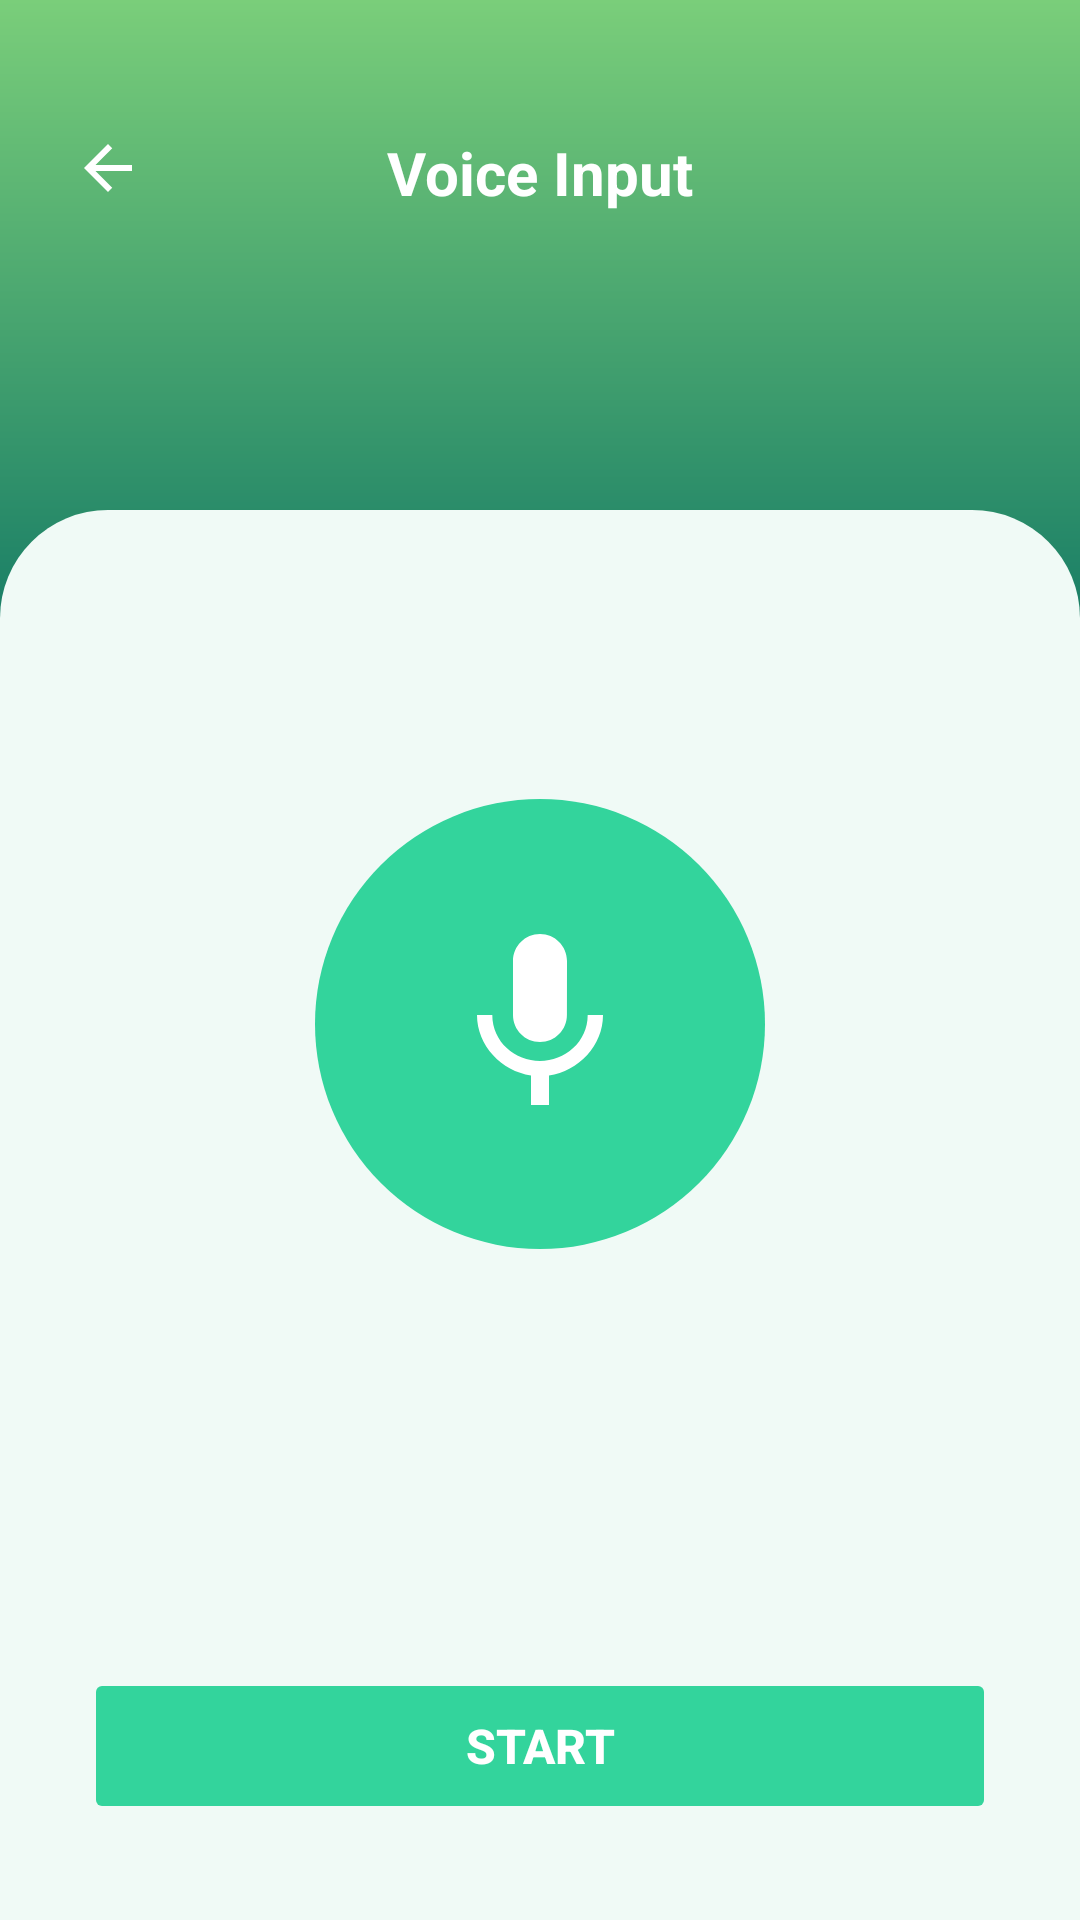

Produce the Android XML layout that renders to this screen, including the resource entries it uses.
<!-- AndroidManifest.xml: application theme Theme.Fin_alert -->
<!-- res/layout/activity_voice_input.xml -->
<?xml version="1.0" encoding="utf-8"?>
<RelativeLayout xmlns:android="http://schemas.android.com/apk/res/android"
    xmlns:app="http://schemas.android.com/apk/res-auto"
    android:id="@+id/main"
    android:layout_width="match_parent"
    android:layout_height="match_parent"
    android:background="@drawable/green_gradient2">

    
    <RelativeLayout
        android:id="@+id/headerArea"
        android:layout_width="match_parent"
        android:layout_height="150dp"
        android:layout_alignParentTop="true">

        
        <ImageView
            android:id="@+id/btnBack"
            android:layout_width="40dp"
            android:layout_height="40dp"
            android:src="@drawable/ic_back"
            app:tint="#FFFFFF"
            android:layout_alignParentStart="true"
            android:layout_marginStart="16dp"
            android:layout_marginTop="36dp"
            android:padding="8dp"
            android:contentDescription="Back"/>

        
        <TextView
            android:layout_width="wrap_content"
            android:layout_height="wrap_content"
            android:text="Voice Input"
            android:textColor="#FFFFFF"
            android:textSize="20sp"
            android:textStyle="bold"
            android:layout_centerHorizontal="true"
            android:layout_marginTop="44dp"/>
    </RelativeLayout>

    
    <LinearLayout
        android:id="@+id/contentCard"
        android:layout_width="match_parent"
        android:layout_height="match_parent"
        android:layout_marginTop="170dp"
        android:background="@drawable/voice_card_bg"
        android:orientation="vertical"
        android:gravity="center_horizontal"
        android:paddingTop="40dp"
        android:paddingBottom="32dp"
        android:paddingStart="28dp"
        android:paddingEnd="28dp">

        
        <TextView
            android:id="@+id/tvStatus"
            android:layout_width="wrap_content"
            android:layout_height="wrap_content"
            android:text=""
            android:textColor="#1A1A1A"
            android:textSize="18sp"
            android:textStyle="bold"
            android:layout_marginBottom="32dp"/>

        
        <LinearLayout
            android:id="@+id/micCircle"
            android:layout_width="150dp"
            android:layout_height="150dp"
            android:background="@drawable/circle_teal_bg"
            android:gravity="center"
            android:clickable="true"
            android:focusable="true">

            <ImageView
                android:id="@+id/ivMicIcon"
                android:layout_width="72dp"
                android:layout_height="72dp"
                android:src="@drawable/ic_mic"
                app:tint="#FFFFFF"
                android:contentDescription="Microphone"/>
        </LinearLayout>

        
        <Space
            android:layout_width="match_parent"
            android:layout_height="0dp"
            android:layout_weight="0.2"/>

        
        <EditText
            android:id="@+id/etResultAmount"
            android:layout_width="match_parent"
            android:layout_height="52dp"
            android:hint="Amount (e.g. 250)"
            android:textSize="14sp"
            android:background="@drawable/add_expense_input_bg"
            android:paddingStart="20dp"
            android:paddingEnd="20dp"
            android:inputType="numberDecimal"
            android:layout_marginBottom="12dp"
            android:visibility="gone"/>

        
        <Spinner
            android:id="@+id/spinnerCategory"
            android:layout_width="match_parent"
            android:layout_height="52dp"
            android:background="@drawable/add_expense_input_bg"
            android:paddingStart="20dp"
            android:paddingEnd="20dp"
            android:layout_marginBottom="24dp"
            android:visibility="gone"/>

        
        <Button
            android:id="@+id/btnSave"
            android:layout_width="match_parent"
            android:layout_height="52dp"
            android:text="Save"
            android:textColor="#FFFFFF"
            android:textSize="16sp"
            android:textStyle="bold"
            android:backgroundTint="#DFF7E2"
            android:stateListAnimator="@null"
            android:layout_marginBottom="12dp"
            android:visibility="gone"/>

        
        <Button
            android:id="@+id/btnCancel"
            android:layout_width="match_parent"
            android:layout_height="52dp"
            android:text="Cancel"
            android:textColor="#1A1A1A"
            android:textSize="16sp"
            android:textStyle="bold"
            android:backgroundTint="#DFF7E2"
            android:stateListAnimator="@null"
            android:layout_marginBottom="12dp"
            android:visibility="gone"/>

        
        <Button
            android:id="@+id/btnStartStop"
            android:layout_width="match_parent"
            android:layout_height="52dp"
            android:text="Start"
            android:textColor="#FFFFFF"
            android:textSize="16sp"
            android:textStyle="bold"
            android:backgroundTint="#33D49C"
            android:stateListAnimator="@null"/>

    </LinearLayout>

</RelativeLayout>
<!-- resources referenced by this layout -->
<resources>
  <!-- drawable add_expense_input_bg (drawable) -->
  <?xml version="1.0" encoding="utf-8"?>
  <shape xmlns:android="http://schemas.android.com/apk/res/android">
      <solid android:color="#FFFFFF"/>
      <stroke android:width="1.5dp" android:color="#B2DFCF"/>
      <corners android:radius="24dp"/>
  </shape>
  <!-- drawable circle_teal_bg (drawable) -->
  <?xml version="1.0" encoding="utf-8"?>
  <shape xmlns:android="http://schemas.android.com/apk/res/android"
      android:shape="oval">
      <solid android:color="#33D49C"/>
  </shape>
  <!-- drawable green_gradient2 (drawable) -->
  <shape xmlns:android="http://schemas.android.com/apk/res/android">
  
      <gradient
          android:startColor="#7ACE7A"
          android:centerColor="#026B61"
          android:endColor="#038173"
          android:angle="270"
          android:centerY="0.4"/>
  
  </shape>
  <!-- drawable ic_back (drawable) -->
  <?xml version="1.0" encoding="utf-8"?>
  <vector xmlns:android="http://schemas.android.com/apk/res/android"
      android:width="24dp" android:height="24dp"
      android:viewportWidth="24" android:viewportHeight="24">
      <path android:fillColor="#FFFFFF"
          android:pathData="M20,11H7.83l5.59,-5.59L12,4l-8,8 8,8 1.41,-1.41L7.83,13H20v-2z"/>
  </vector>
  <!-- drawable ic_mic (drawable) -->
  <?xml version="1.0" encoding="utf-8"?>
  <vector xmlns:android="http://schemas.android.com/apk/res/android"
      android:width="24dp" android:height="24dp"
      android:viewportWidth="24" android:viewportHeight="24">
      <path android:fillColor="#FFFFFF"
          android:pathData="M12,14c1.66,0 2.99,-1.34 2.99,-3L15,5c0,-1.66 -1.34,-3 -3,-3S9,3.34 9,5v6c0,1.66 1.34,3 3,3zM17.3,11c0,3 -2.54,5.1 -5.3,5.1S6.7,14 6.7,11H5c0,3.41 2.72,6.23 6,6.72V21h2v-3.28c3.28,-0.48 6,-3.3 6,-6.72h-1.7z"/>
  </vector>
  <!-- drawable voice_card_bg (drawable) -->
  <?xml version="1.0" encoding="utf-8"?>
  <shape xmlns:android="http://schemas.android.com/apk/res/android"
      android:shape="rectangle">
      <solid android:color="#F0FAF6"/>
      <corners
          android:topLeftRadius="36dp"
          android:topRightRadius="36dp"
          android:bottomLeftRadius="0dp"
          android:bottomRightRadius="0dp"/>
  </shape>
  <style name="Theme.Fin_alert" parent="Base.Theme.Fin_alert" />
  <style name="Base.Theme.Fin_alert" parent="Theme.Material3.DayNight.NoActionBar">
          
          
      </style>
</resources>
